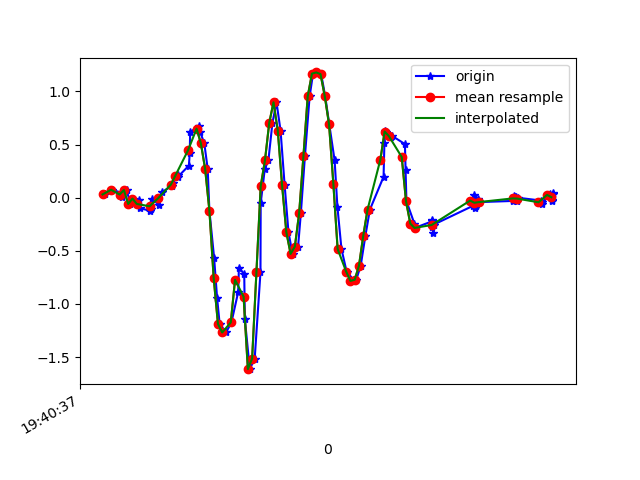

The file beside this chart, header and first rows:
1617738037513, 433674210940602, 0.03001314, -0.066506505, -0.00478992
1617738037543, 433674229960266, 0.074, 0.1754, -0.01579
1617738037587, 433674249004730, 0.04834, -0.2119, 0.01476
1617738037590, 433674268049194, 0.01047, 0.02024, -0.03778
1617738037613, 433674287068842, 0.07155, -0.1777, 0.01964
1617738037630, 433674306113306, -0.05917, -0.01519, -0.04633
1617738037641, 433674325088698, -0.009082, 0.3379, -0.007233
1617738037669, 433674344129322, -0.01886, -0.2571, 0.0172
1617738037677, 433674363169930, -0.09949, 0.1864, -0.03655
1617738037724, 433674382185738, -0.1251, 0.1632, 0.03431
1617738037728, 433674401226346, -0.1056, -0.2485, 9.7E-5
1617738037730, 433674420243498, -0.01275, 0.2707, -0.02189
1617738037764, 433674439284202, -0.06528, 0.009241, 0.02331
1617738037779, 433674458300106, 0.05323, -0.1728, -0.00479
1617738037826, 433674477340810, 0.1131, 0.1436, -0.01701
1617738037830, 433674496381482, 0.1339, -0.2119, 9.7E-5
1617738037851, 433674515389514, 0.2121, -0.3903, -0.0561
1617738037853, 433674534429802, 0.1974, -0.2266, -0.07687
1617738037904, 433674553445290, 0.3012, -0.8301, -0.03167
1617738037908, 433674572485578, 0.4161, -1.088, -0.08298
1617738037910, 433674591501066, 0.6177, -0.9779, -0.1355
1617738037953, 433674610668338, 0.6763, -1.095, -0.1416
1617738037956, 433674629664370, 0.6213, -1.22, -0.08787
1617738037976, 433674648703858, 0.5126, -1.212, -0.01823
1617738037992, 433674667718514, 0.2719, -1.082, 0.07829
1617738038000, 433674686758002, -0.1215, -0.89, 0.1626
1617738038022, 433674705797490, -0.5662, -0.6163, 0.2469
1617738038036, 433674724829618, -0.9437, -0.2412, 0.3104
1617738038048, 433674743869746, -1.188, 0.2646, 0.3666
1617738038078, 433674762884978, -1.269, 0.862, 0.4509
1617738038103, 433674781925106, -1.175, 1.488, 0.5499
1617738038135, 433674800940466, -0.8863, 2.106, 0.6391
1617738038138, 433674819975858, -0.6615, 2.756, 0.7001
1617738038163, 433674839015794, -0.7177, 3.458, 0.7282
1617738038166, 433674858030898, -1.145, 4.137, 0.7612
1617738038189, 433674877070898, -1.614, 4.548, 0.815
1617738038212, 433674896086002, -1.514, 4.532, 0.9347
1617738038239, 433674915125938, -0.7042, 4.45, 0.9897
1617738038240, 433674934164338, -0.05306, 4.447, 0.8345
1617738038259, 433674953179506, 0.267, 4.129, 0.5596
1617738038276, 433674972219442, 0.3501, 3.433, 0.3617
1617738038295, 433674991234482, 0.7032, 2.467, 0.1247
1617738038314, 433675010274418, 0.8974, 1.491, -0.09398
1617738038333, 433675029321138, 0.6311, 0.3697, -0.2235
1617738038352, 433675048336434, 0.1192, -0.7152, -0.2491
1617738038370, 433675067376562, -0.3243, -1.569, -0.2137
1617738038389, 433675086391794, -0.5295, -2.129, -0.1636
1617738038415, 433675105431858, -0.4599, -2.521, -0.1551
1617738038428, 433675124459826, -0.1459, -2.824, -0.1856
1617738038447, 433675143500274, 0.3904, -3.033, -0.2442
1617738038469, 433675162515826, 0.9524, -3.194, -0.3041
1617738038485, 433675181556210, 1.167, -3.366, -0.353
1617738038504, 433675200596594, 1.178, -3.533, -0.3432
1617738038523, 433675219612146, 1.163, -3.638, -0.3493
1617738038542, 433675238665714, 0.9536, -3.563, -0.331
1617738038561, 433675257681650, 0.6885, -3.373, -0.3371
1617738038586, 433675276722290, 0.3501, -3.107, -0.3591
1617738038599, 433675295738098, -0.08605, -2.745, -0.4006
1617738038618, 433675314778738, -0.4831, -2.322, -0.4275
1617738038642, 433675333796850, -0.6957, -1.866, -0.4336
1617738038679, 433675352837618, -0.7837, -1.425, -0.4275
... 49 more rows
